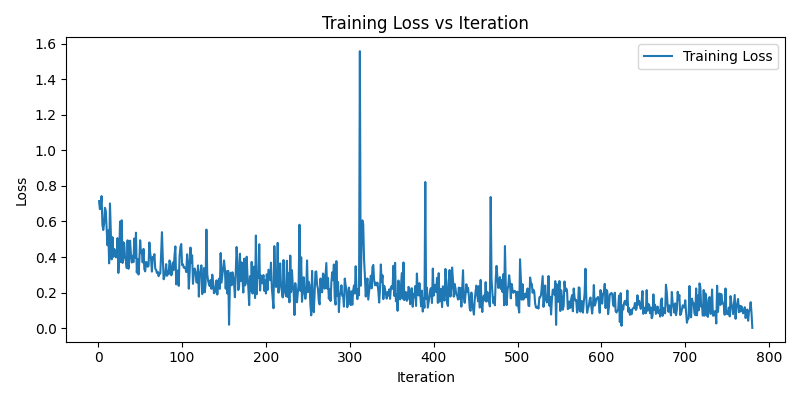

The table this chart was drawn from, first rows:
iteration, loss
1, 0.7144
2, 0.6689
3, 0.6864
4, 0.7426
5, 0.5804
6, 0.5521
7, 0.5875
8, 0.6765
9, 0.6602
10, 0.557
11, 0.4661
12, 0.5491
13, 0.3643
14, 0.7011
15, 0.5494
16, 0.3868
17, 0.5117
18, 0.4008
19, 0.446
20, 0.4362
21, 0.3976
22, 0.4099
23, 0.5063
24, 0.3104
25, 0.3879
26, 0.5993
27, 0.3712
28, 0.6066
29, 0.3665
30, 0.4829
31, 0.4759
32, 0.3953
33, 0.3784
34, 0.3382
35, 0.494
36, 0.3339
37, 0.3952
38, 0.4918
39, 0.4132
40, 0.3689
41, 0.4068
42, 0.3714
43, 0.5039
44, 0.395
45, 0.5367
46, 0.3127
47, 0.3886
48, 0.3017
49, 0.3781
50, 0.4943
51, 0.423
52, 0.4334
53, 0.3695
54, 0.4456
55, 0.3316
56, 0.3192
57, 0.3718
58, 0.3696
59, 0.3455
60, 0.3499
... 720 more rows
